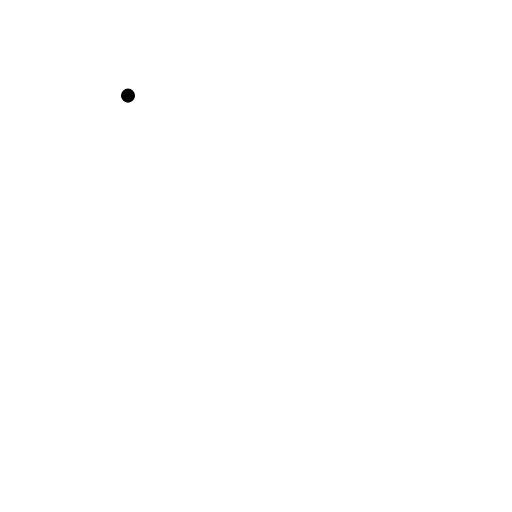
t = 0.00 s
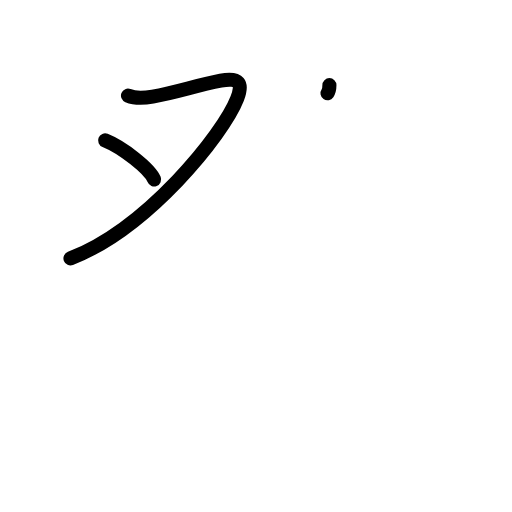
t = 2.40 s
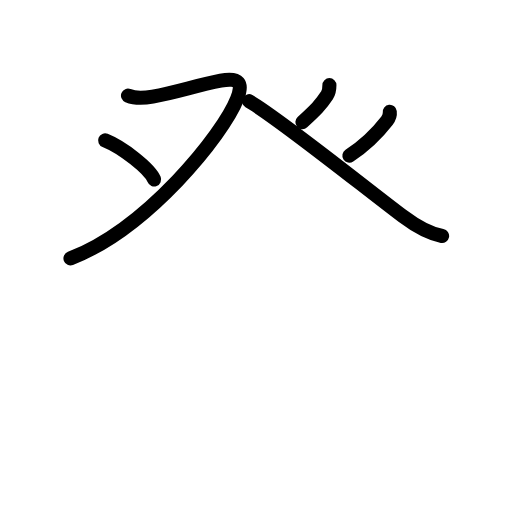
t = 4.80 s
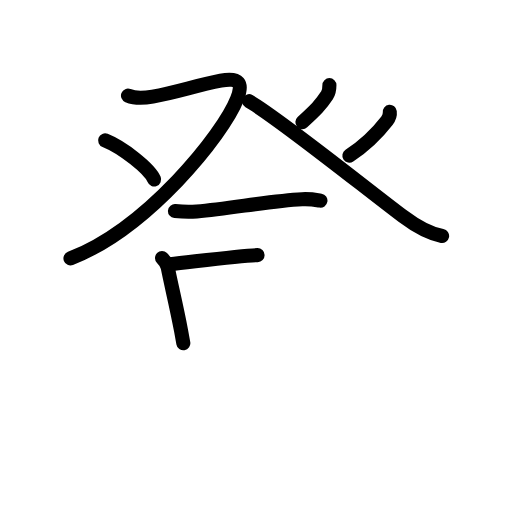
t = 7.20 s
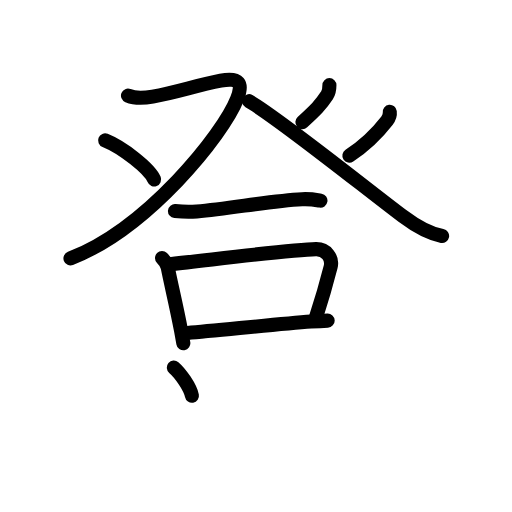
t = 9.60 s
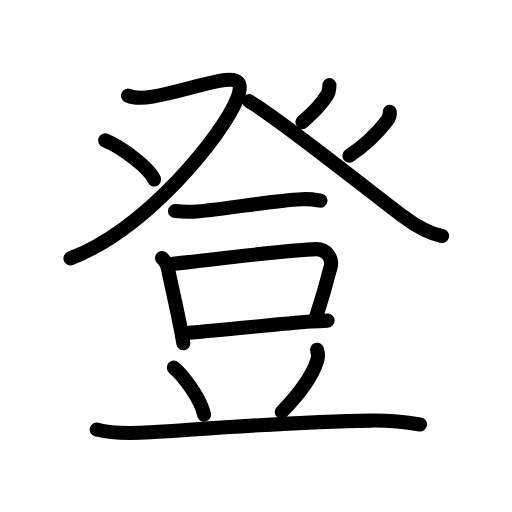
t = 12.00 s

The animated SVG that drew these frames (rendered in a browser with its animation timeline set to each time). Animation: 39 SMIL elements (animate=39); one cycle of 12.00 s.

<?xml version="1.0" encoding="UTF-8"?>
<!--
AniKanjiVG is licensed by CC-BY-SA Paul C. Sommerhoff (https://bitbucket.org/sommerhoff/anikanjivg).
AniKanjiVG uses KanjiVG which is licensed by CC-BY-SA Ulrich Apel (http://kanjivg.tagaini.net).
See also http://creativecommons.org/licenses/by-sa/3.0/
-->
<svg xmlns:kvg='http://kanjivg.tagaini.net' xmlns='http://www.w3.org/2000/svg' width='109' height='109' viewBox='0 0 109 109' style='fill:none;stroke:#000000;stroke-width:3;stroke-linecap:round;stroke-linejoin:round;' id="kvg:kanji_0767b"><g id="kvg:0767b" kvg:element="登"><g id="kvg:0767b-g1" kvg:element="癶" kvg:position="top" kvg:radical="general"><g id="kvg:0767b-g2" kvg:position="left"><path id="kvg:0767b-s1" kvg:type="㇇" d="M27.25,20.36c1.5,0.61,2.85,0.63,5.25,0.2c5.25-0.94,9-2.31,14.49-3.39c3.96-0.77,4.79,0.52,3.51,3.81C47.5,28.69,31.25,48.75,15,55"><animate attributeName="d" begin="0.0s" dur="0.25s" from="M27.25,20.36C27.25,20.36,27.25,20.36,27.25,20.36" to="M27.25,20.36c1.5,0.61,2.85,0.63,5.25,0.2" />
<animate attributeName="d" begin="0.25s" dur="0.25s" from="M27.25,20.36c1.5,0.61,2.85,0.63,5.25,0.2c0,0,0,0,0,0,0" to="M27.25,20.36c1.5,0.61,2.85,0.63,5.25,0.2c5.25-0.94,9-2.31,14.49-3.39" />
<animate attributeName="d" begin="0.5s" dur="0.25s" from="M27.25,20.36c1.5,0.61,2.85,0.63,5.25,0.2c5.25-0.94,9-2.31,14.49-3.39c0,0,0,0,0,0,0" to="M27.25,20.36c1.5,0.61,2.85,0.63,5.25,0.2c5.25-0.94,9-2.31,14.49-3.39c3.96-0.77,4.79,0.52,3.51,3.81" />
<animate attributeName="d" begin="0.75s" dur="0.25s" from="M27.25,20.36c1.5,0.61,2.85,0.63,5.25,0.2c5.25-0.94,9-2.31,14.49-3.39c3.96-0.77,4.79,0.52,3.51,3.81c0,0,0,0,0,0,0" to="M27.25,20.36c1.5,0.61,2.85,0.63,5.25,0.2c5.25-0.94,9-2.31,14.49-3.39c3.96-0.77,4.79,0.52,3.51,3.81C47.5,28.69,31.25,48.75,15,55" />
</path>
<path id="kvg:0767b-s2" kvg:type="㇔" d="M22.38,29.88c3.68,1.47,9.51,6.03,10.43,8.32"><animate attributeName="d" begin="1.0s" dur="1.0s" from="M22.38,29.88C22.38,29.88,22.38,29.88,22.38,29.88" to="M22.38,29.88c3.68,1.47,9.51,6.03,10.43,8.32" />
<animate attributeName="d" begin="0s" dur="1.0s" from="M-100,-100" to="M-100,-100" />
</path>
</g>
<g id="kvg:0767b-g3" kvg:position="right"><path id="kvg:0767b-s3" kvg:type="㇒" d="M70.13,18.12c0,0.75-0.23,1.76-0.51,2.17c-1.37,2.08-2.37,3.08-5.24,5.71"><animate attributeName="d" begin="2.0s" dur="0.5s" from="M70.13,18.12C70.13,18.12,70.13,18.12,70.13,18.12" to="M70.13,18.12c0,0.75-0.23,1.76-0.51,2.17" />
<animate attributeName="d" begin="2.5s" dur="0.5s" from="M70.13,18.12c0,0.75-0.23,1.76-0.51,2.17c0,0,0,0,0,0,0" to="M70.13,18.12c0,0.75-0.23,1.76-0.51,2.17c-1.37,2.08-2.37,3.08-5.24,5.71" />
<animate attributeName="d" begin="0s" dur="2.0s" from="M-100,-100" to="M-100,-100" />
</path>
<path id="kvg:0767b-s4" kvg:type="㇏" d="M53,21.54C59.12,25,77.64,39.93,85.82,46.08c2.58,1.94,5.08,3.56,8.3,4.17"><animate attributeName="d" begin="3.0s" dur="0.5s" from="M53,21.54C53,21.54,53,21.54,53,21.54" to="M53,21.54C59.12,25,77.64,39.93,85.82,46.08" />
<animate attributeName="d" begin="3.5s" dur="0.5s" from="M53,21.54C59.12,25,77.64,39.93,85.82,46.08c0,0,0,0,0,0,0" to="M53,21.54C59.12,25,77.64,39.93,85.82,46.08c2.58,1.94,5.08,3.56,8.3,4.17" />
<animate attributeName="d" begin="0s" dur="3.0s" from="M-100,-100" to="M-100,-100" />
</path>
<path id="kvg:0767b-s5" kvg:type="㇒" d="M82.98,23.8c0.07,0.59-0.24,1.43-0.6,1.9c-1.88,2.43-4,4.8-8,7.43"><animate attributeName="d" begin="4.0s" dur="0.5s" from="M82.98,23.8C82.98,23.8,82.98,23.8,82.98,23.8" to="M82.98,23.8c0.07,0.59-0.24,1.43-0.6,1.9" />
<animate attributeName="d" begin="4.5s" dur="0.5s" from="M82.98,23.8c0.07,0.59-0.24,1.43-0.6,1.9c0,0,0,0,0,0,0" to="M82.98,23.8c0.07,0.59-0.24,1.43-0.6,1.9c-1.88,2.43-4,4.8-8,7.43" />
<animate attributeName="d" begin="0s" dur="4.0s" from="M-100,-100" to="M-100,-100" />
</path>
</g>
</g>
<g id="kvg:0767b-g4" kvg:element="豆" kvg:position="bottom"><g id="kvg:0767b-g5" kvg:position="top"><path id="kvg:0767b-s6" kvg:type="㇐" d="M37.25,44.94c2.02,0.19,3.52,0.17,4.63,0.07c7.49-0.64,15.49-2.26,22.44-2.6c1.85-0.09,2.97,0.15,3.9,0.31"><animate attributeName="d" begin="5.0s" dur="0.3333333333333333s" from="M37.25,44.94C37.25,44.94,37.25,44.94,37.25,44.94" to="M37.25,44.94c2.02,0.19,3.52,0.17,4.63,0.07" />
<animate attributeName="d" begin="5.333333333333333s" dur="0.3333333333333333s" from="M37.25,44.94c2.02,0.19,3.52,0.17,4.63,0.07c0,0,0,0,0,0,0" to="M37.25,44.94c2.02,0.19,3.52,0.17,4.63,0.07c7.49-0.64,15.49-2.26,22.44-2.6" />
<animate attributeName="d" begin="5.666666666666667s" dur="0.3333333333333333s" from="M37.25,44.94c2.02,0.19,3.52,0.17,4.63,0.07c7.49-0.64,15.49-2.26,22.44-2.6c0,0,0,0,0,0,0" to="M37.25,44.94c2.02,0.19,3.52,0.17,4.63,0.07c7.49-0.64,15.49-2.26,22.44-2.6c1.85-0.09,2.97,0.15,3.9,0.31" />
<animate attributeName="d" begin="0s" dur="5.0s" from="M-100,-100" to="M-100,-100" />
</path>
</g>
<g id="kvg:0767b-g6" kvg:position="bottom"><g id="kvg:0767b-g7" kvg:element="口"><path id="kvg:0767b-s7" kvg:type="㇑" d="M34.49,54.93c0.73,0.73,1.11,1.45,1.23,2.06c0.67,3.41,1.85,8.26,2.82,13.36c0.17,0.9,0.33,1.81,0.49,2.72"><animate attributeName="d" begin="6.0s" dur="0.3333333333333333s" from="M34.49,54.93C34.49,54.93,34.49,54.93,34.49,54.93" to="M34.49,54.93c0.73,0.73,1.11,1.45,1.23,2.06" />
<animate attributeName="d" begin="6.333333333333333s" dur="0.3333333333333333s" from="M34.49,54.93c0.73,0.73,1.11,1.45,1.23,2.06c0,0,0,0,0,0,0" to="M34.49,54.93c0.73,0.73,1.11,1.45,1.23,2.06c0.67,3.41,1.85,8.26,2.82,13.36" />
<animate attributeName="d" begin="6.666666666666667s" dur="0.3333333333333333s" from="M34.49,54.93c0.73,0.73,1.11,1.45,1.23,2.06c0.67,3.41,1.85,8.26,2.82,13.36c0,0,0,0,0,0,0" to="M34.49,54.93c0.73,0.73,1.11,1.45,1.23,2.06c0.67,3.41,1.85,8.26,2.82,13.36c0.17,0.9,0.33,1.81,0.49,2.72" />
<animate attributeName="d" begin="0s" dur="6.0s" from="M-100,-100" to="M-100,-100" />
</path>
<path id="kvg:0767b-s8" kvg:type="㇕b" d="M36.16,56.24c10.21-1.11,25.93-3.1,31.12-3.2c2.15-0.04,3.59,1.86,3.11,3.77c-0.87,3.43-1.64,6.2-3.1,10.67"><animate attributeName="d" begin="7.0s" dur="0.3333333333333333s" from="M36.16,56.24C36.16,56.24,36.16,56.24,36.16,56.24" to="M36.16,56.24c10.21-1.11,25.93-3.1,31.12-3.2" />
<animate attributeName="d" begin="7.333333333333333s" dur="0.3333333333333333s" from="M36.16,56.24c10.21-1.11,25.93-3.1,31.12-3.2c0,0,0,0,0,0,0" to="M36.16,56.24c10.21-1.11,25.93-3.1,31.12-3.2c2.15-0.04,3.59,1.86,3.11,3.77" />
<animate attributeName="d" begin="7.666666666666667s" dur="0.3333333333333333s" from="M36.16,56.24c10.21-1.11,25.93-3.1,31.12-3.2c2.15-0.04,3.59,1.86,3.11,3.77c0,0,0,0,0,0,0" to="M36.16,56.24c10.21-1.11,25.93-3.1,31.12-3.2c2.15-0.04,3.59,1.86,3.11,3.77c-0.87,3.43-1.64,6.2-3.1,10.67" />
<animate attributeName="d" begin="0s" dur="7.0s" from="M-100,-100" to="M-100,-100" />
</path>
<path id="kvg:0767b-s9" kvg:type="㇐b" d="M39.93,70.89c6.62-0.54,18.9-1.88,26.32-2.43c1.35-0.1,2.54-0.17,3.5-0.21"><animate attributeName="d" begin="8.0s" dur="0.5s" from="M39.93,70.89C39.93,70.89,39.93,70.89,39.93,70.89" to="M39.93,70.89c6.62-0.54,18.9-1.88,26.32-2.43" />
<animate attributeName="d" begin="8.5s" dur="0.5s" from="M39.93,70.89c6.62-0.54,18.9-1.88,26.32-2.43c0,0,0,0,0,0,0" to="M39.93,70.89c6.62-0.54,18.9-1.88,26.32-2.43c1.35-0.1,2.54-0.17,3.5-0.21" />
<animate attributeName="d" begin="0s" dur="8.0s" from="M-100,-100" to="M-100,-100" />
</path>
</g>
<path id="kvg:0767b-s10" kvg:type="㇔" d="M37,78.25c2.29,1.96,5.86,6.96,6.43,10.01"><animate attributeName="d" begin="9.0s" dur="1.0s" from="M37,78.25C37,78.25,37,78.25,37,78.25" to="M37,78.25c2.29,1.96,5.86,6.96,6.43,10.01" />
<animate attributeName="d" begin="0s" dur="9.0s" from="M-100,-100" to="M-100,-100" />
</path>
<path id="kvg:0767b-s11" kvg:type="㇒" d="M67.5,74.47c0.25,0.78,0.22,1.73-0.03,2.44c-0.85,2.76-3.57,6.82-7.48,10.77"><animate attributeName="d" begin="10.0s" dur="0.5s" from="M67.5,74.47C67.5,74.47,67.5,74.47,67.5,74.47" to="M67.5,74.47c0.25,0.78,0.22,1.73-0.03,2.44" />
<animate attributeName="d" begin="10.5s" dur="0.5s" from="M67.5,74.47c0.25,0.78,0.22,1.73-0.03,2.44c0,0,0,0,0,0,0" to="M67.5,74.47c0.25,0.78,0.22,1.73-0.03,2.44c-0.85,2.76-3.57,6.82-7.48,10.77" />
<animate attributeName="d" begin="0s" dur="10.0s" from="M-100,-100" to="M-100,-100" />
</path>
<path id="kvg:0767b-s12" kvg:type="㇐" d="M20.58,91.44c3,0.83,8.5,0.77,11.49,0.58c15.12-0.98,30.46-2.24,46.86-2.48c4.99-0.07,7.99,0.4,10.49,0.82"><animate attributeName="d" begin="11.0s" dur="0.3333333333333333s" from="M20.58,91.44C20.58,91.44,20.58,91.44,20.58,91.44" to="M20.58,91.44c3,0.83,8.5,0.77,11.49,0.58" />
<animate attributeName="d" begin="11.333333333333334s" dur="0.3333333333333333s" from="M20.58,91.44c3,0.83,8.5,0.77,11.49,0.58c0,0,0,0,0,0,0" to="M20.58,91.44c3,0.83,8.5,0.77,11.49,0.58c15.12-0.98,30.46-2.24,46.86-2.48" />
<animate attributeName="d" begin="11.666666666666666s" dur="0.3333333333333333s" from="M20.58,91.44c3,0.83,8.5,0.77,11.49,0.58c15.12-0.98,30.46-2.24,46.86-2.48c0,0,0,0,0,0,0" to="M20.58,91.44c3,0.83,8.5,0.77,11.49,0.58c15.12-0.98,30.46-2.24,46.86-2.48c4.99-0.07,7.99,0.4,10.49,0.82" />
<animate attributeName="d" begin="0s" dur="11.0s" from="M-100,-100" to="M-100,-100" />
</path>
</g>
</g>
</g>
</svg>
